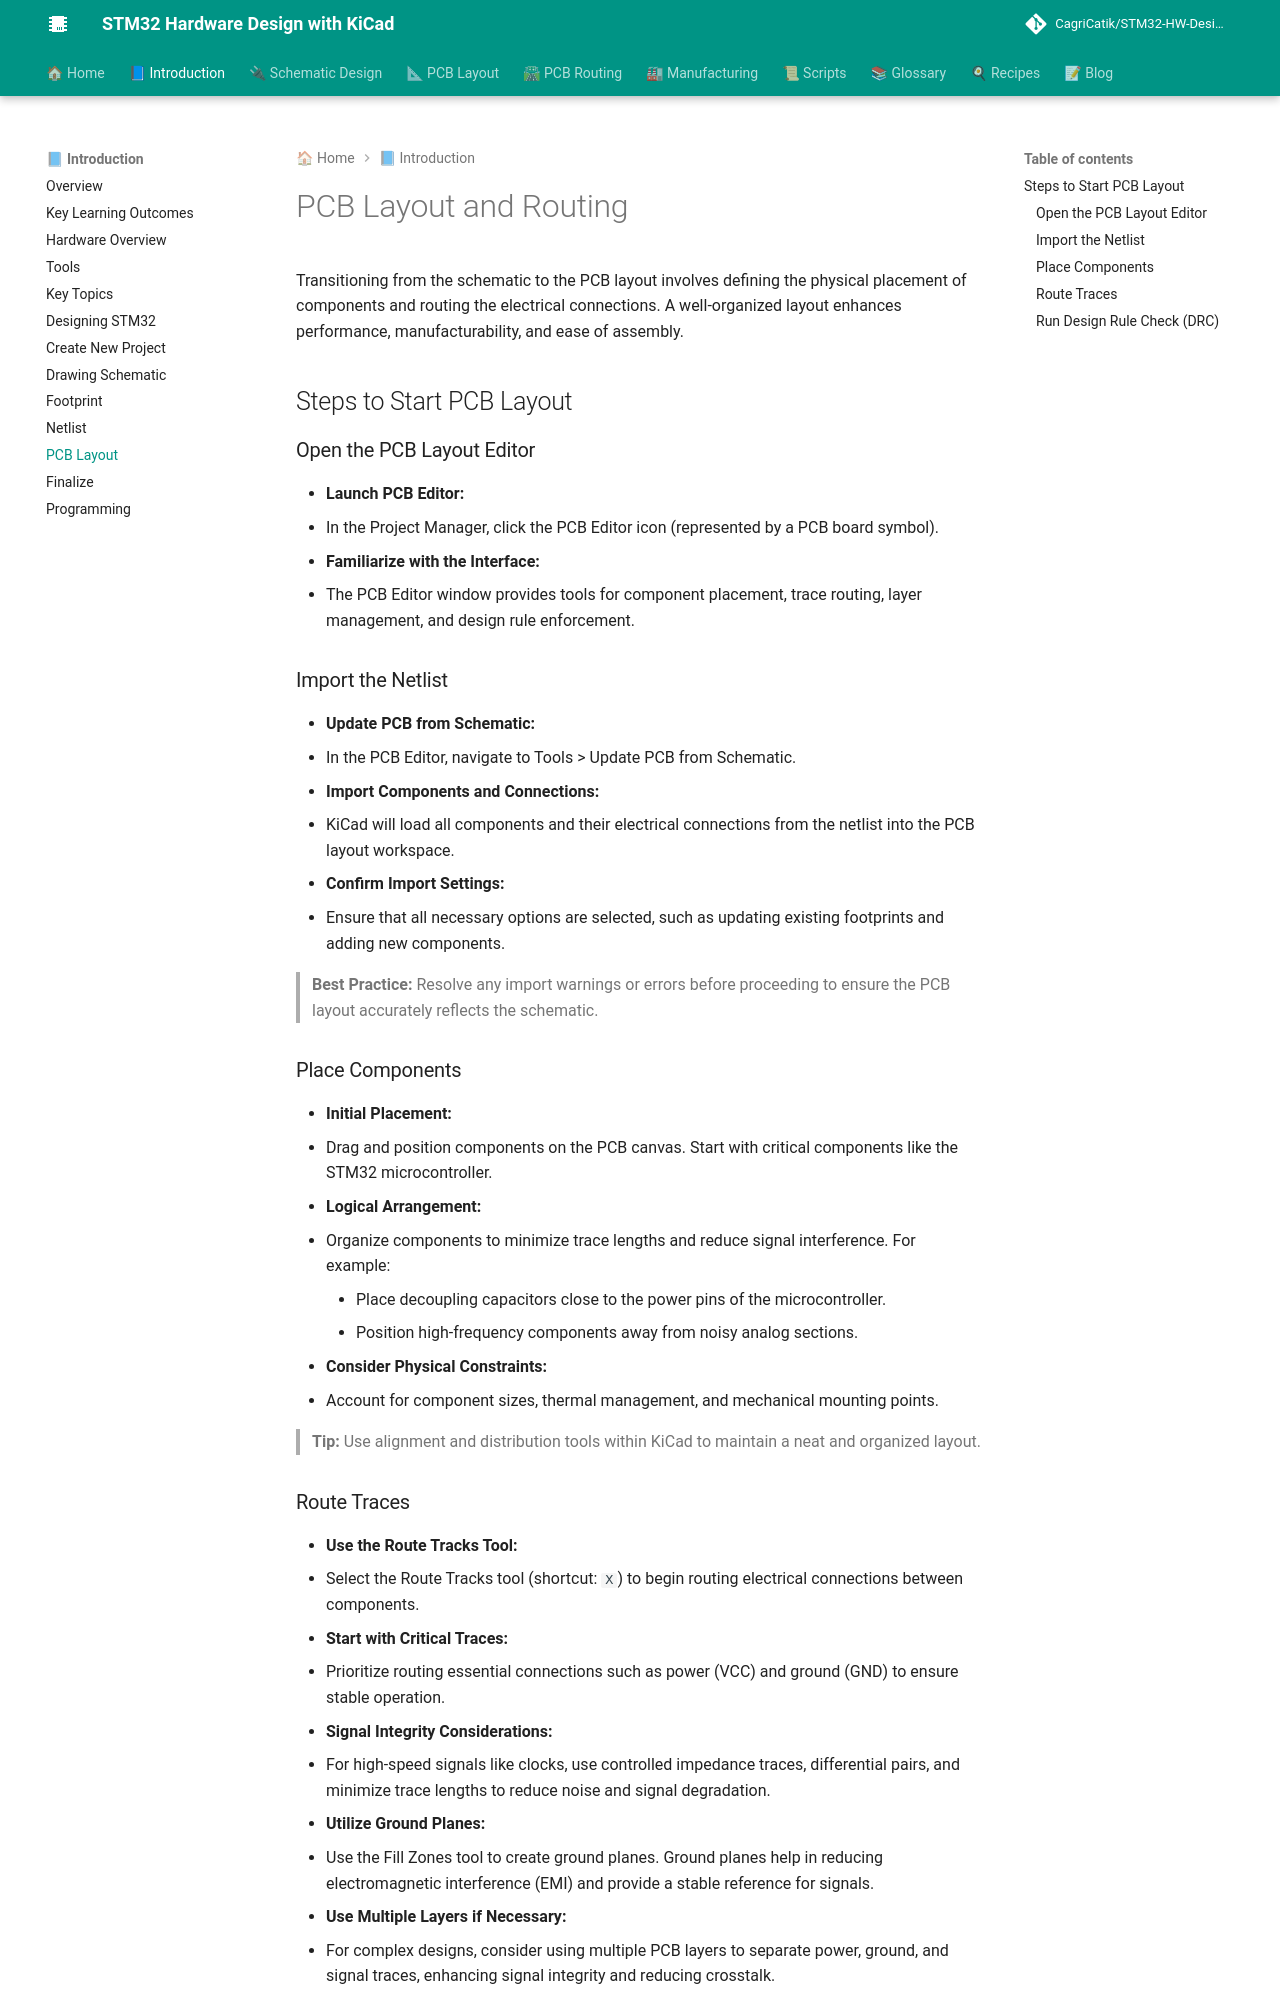

repository: CagriCatik/STM32-HW-Design-with-KiCAD · page: 01_Introduction/11_PCB-Layout/index.html · generator: mkdocs

# PCB Layout and Routing

Transitioning from the schematic to the PCB layout involves defining the physical placement of components and routing the electrical connections. A well-organized layout enhances performance, manufacturability, and ease of assembly.

## Steps to Start PCB Layout

### Open the PCB Layout Editor

- **Launch PCB Editor:**
  - In the Project Manager, click the PCB Editor icon (represented by a PCB board symbol).
- **Familiarize with the Interface:**
  - The PCB Editor window provides tools for component placement, trace routing, layer management, and design rule enforcement.

### Import the Netlist

- **Update PCB from Schematic:**
  - In the PCB Editor, navigate to Tools > Update PCB from Schematic.
- **Import Components and Connections:**
  - KiCad will load all components and their electrical connections from the netlist into the PCB layout workspace.
- **Confirm Import Settings:**
  - Ensure that all necessary options are selected, such as updating existing footprints and adding new components.

> **Best Practice:** Resolve any import warnings or errors before proceeding to ensure the PCB layout accurately reflects the schematic.

### Place Components

- **Initial Placement:**
  - Drag and position components on the PCB canvas. Start with critical components like the STM32 microcontroller.
- **Logical Arrangement:**
  - Organize components to minimize trace lengths and reduce signal interference. For example:
    - Place decoupling capacitors close to the power pins of the microcontroller.
    - Position high-frequency components away from noisy analog sections.
- **Consider Physical Constraints:**
  - Account for component sizes, thermal management, and mechanical mounting points.

> **Tip:** Use alignment and distribution tools within KiCad to maintain a neat and organized layout.
